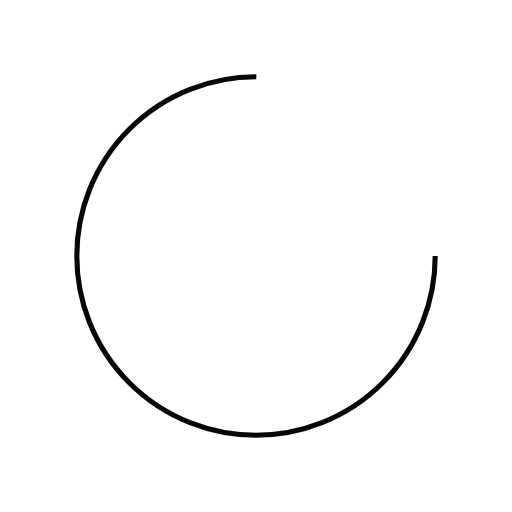
t = 0.00 s
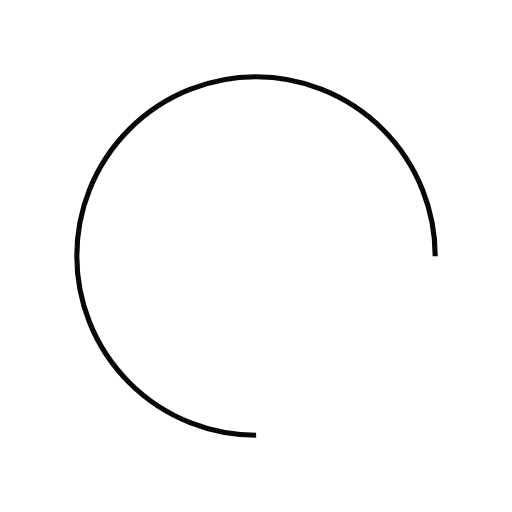
t = 0.49 s
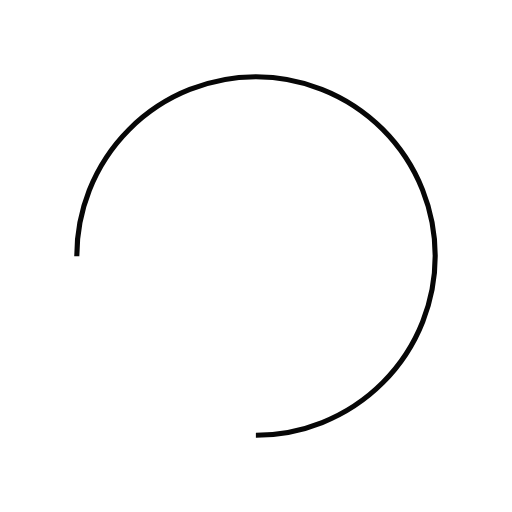
t = 0.98 s
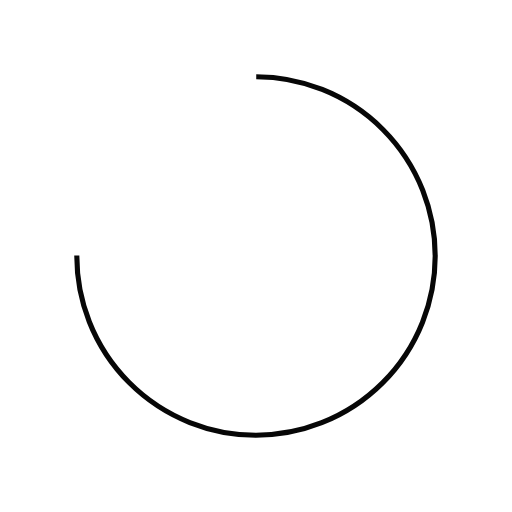
t = 1.47 s

The animated SVG that drew these frames (rendered in a browser with its animation timeline set to each time). Animation: 1 SMIL element (animateTransform=1); one cycle of 1.96 s, repeats indefinitely.

<?xml version="1.0" encoding="utf-8"?>
<svg xmlns="http://www.w3.org/2000/svg" xmlns:xlink="http://www.w3.org/1999/xlink" style="margin: auto; background: none; display: block; shape-rendering: auto;" width="200px" height="200px" viewBox="0 0 100 100" preserveAspectRatio="xMidYMid">
<circle cx="50" cy="50" fill="none" stroke="#070707" stroke-width="1" r="35" stroke-dasharray="164.93361431346415 56.97787143782138" transform="rotate(307.794 50 50)">
  <animateTransform attributeName="transform" type="rotate" repeatCount="indefinite" dur="1.9607843137254901s" values="0 50 50;360 50 50" keyTimes="0;1"></animateTransform>
</circle>
<!-- [ldio] generated by https://loading.io/ --></svg>
